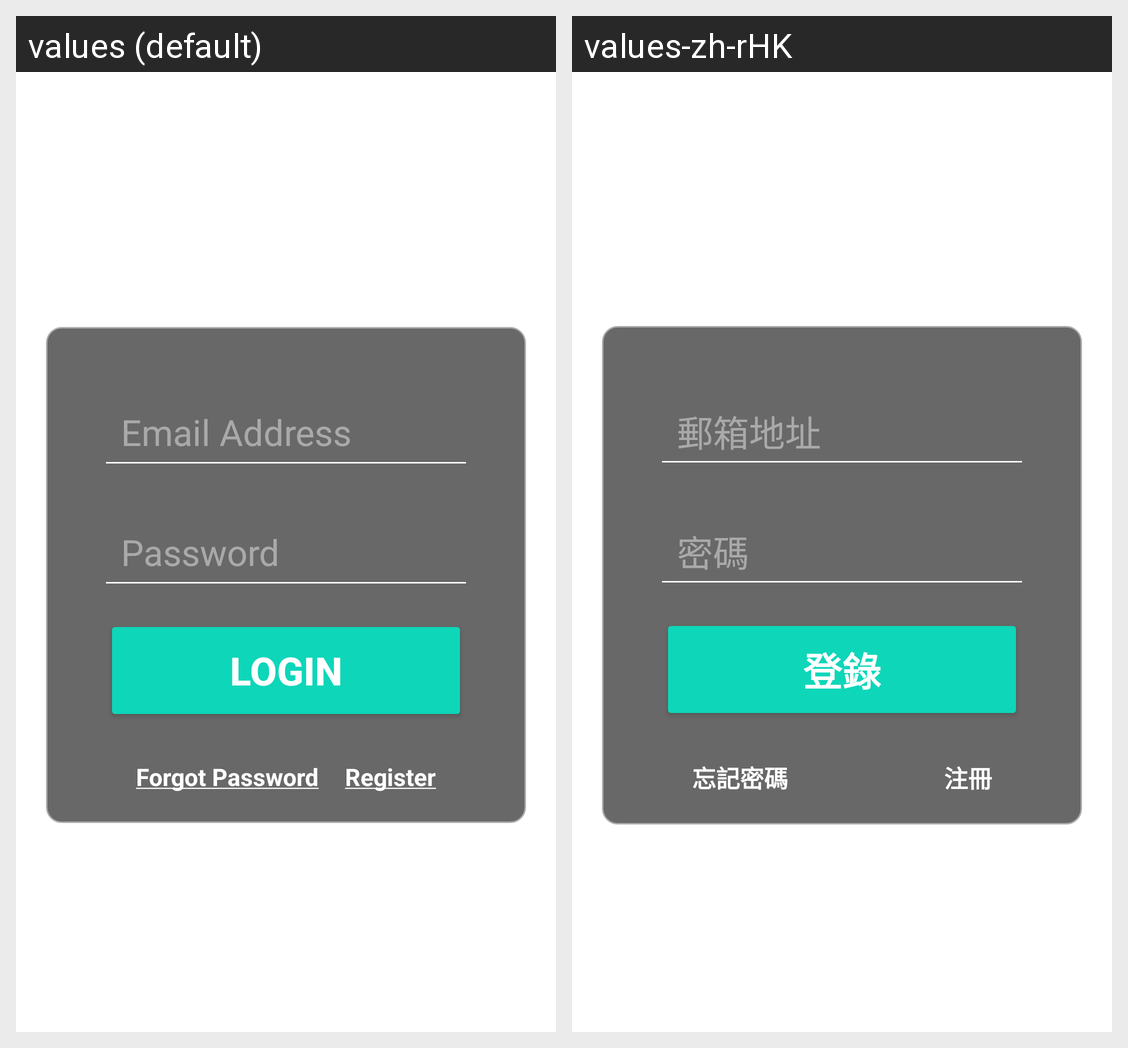

Translations of the strings shown on this Android screen, per locale in the grid:
Android screen res/layout/activity_login.xml rendered under 2 locales, left to right: values (default), values-zh-rHK. Device: Nexus 5 (rendered at 1080×1920; each locale shown at half size, 540×960, under a caption strip naming it); theme Theme.P.
Strings drawn on this screen, with the default value and each locale's value (text and hints the layout hard-codes, and strings that could not be matched under every locale, appear in the picture but are not listed):

email
  values: Email Address
  values-zh-rHK: 郵箱地址

password
  values: Password
  values-zh-rHK: 密碼

login
  values: LOGIN
  values-zh-rHK: 登錄

forgot_password
  values: Forgot Password
  values-zh-rHK: 忘記密碼

register
  values: Register
  values-zh-rHK: 注冊
